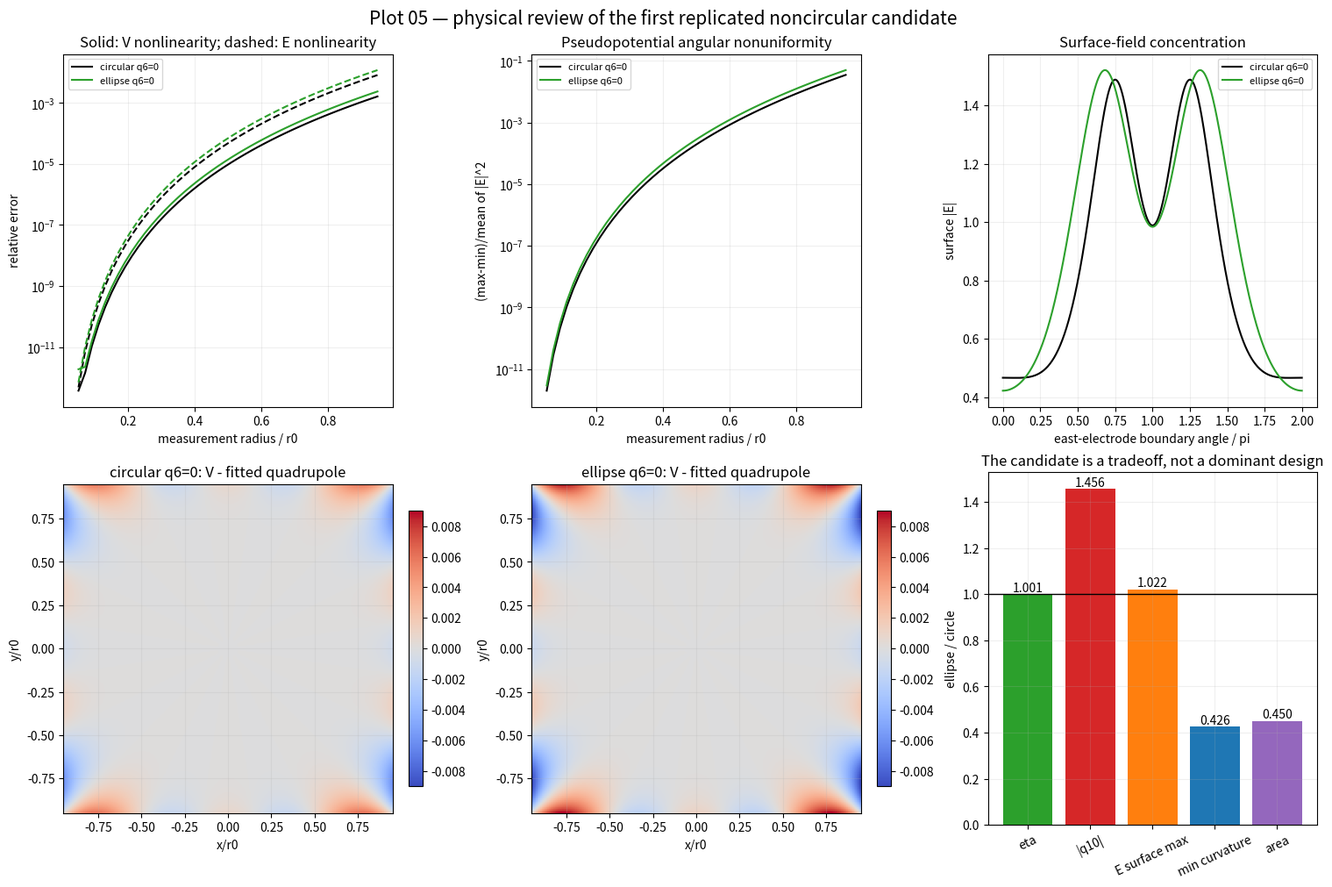

The script that saved this image: (Note: this script raises an exception after producing the figure.)
import matplotlib.pyplot as plt
import numpy as np
from matplotlib.patches import Ellipse
from scipy.optimize import brentq


OUTPUT = "exp/harmonic_source_shape_search/results/05_candidate_physical_tradeoffs.png"
COUNT = 48
FRACTION = 0.58
ELLIPSE_EPSILON = -0.15


def ellipse_points(center, radial, tangential, a, b, count, phase=0.0):
    theta = 2.0 * np.pi * np.arange(count) / count + phase
    return center + a * np.cos(theta)[:, None] * radial + b * np.sin(theta)[:, None] * tangential


def solve(radius, epsilon):
    a = radius * (1.0 + epsilon)
    b = radius * (1.0 - epsilon)
    distance = 1.0 + a
    frames = [
        (np.array([1.0, 0.0]), np.array([0.0, 1.0]), +0.5),
        (np.array([-1.0, 0.0]), np.array([0.0, -1.0]), +0.5),
        (np.array([0.0, 1.0]), np.array([-1.0, 0.0]), -0.5),
        (np.array([0.0, -1.0]), np.array([1.0, 0.0]), -0.5),
    ]
    sources, boundary, values = [], [], []
    for radial, tangential, voltage in frames:
        center = distance * radial
        sources.append(ellipse_points(center, radial, tangential, FRACTION * a, FRACTION * b, COUNT, 0.013))
        boundary.append(ellipse_points(center, radial, tangential, a, b, 3 * COUNT))
        values.append(np.full(3 * COUNT, voltage))
    source_theta = 2.0 * np.pi * np.arange(4 * COUNT) / (4 * COUNT) + 0.007
    boundary_theta = 2.0 * np.pi * np.arange(12 * COUNT) / (12 * COUNT)
    sources.append(6.5 * np.column_stack([np.cos(source_theta), np.sin(source_theta)]))
    boundary.append(5.0 * np.column_stack([np.cos(boundary_theta), np.sin(boundary_theta)]))
    values.append(np.zeros(12 * COUNT))
    sources = np.vstack(sources)
    boundary = np.vstack(boundary)
    values = np.concatenate(values)
    matrix = np.column_stack([np.log(np.linalg.norm(boundary[:, None, :] - sources[None, :, :], axis=2)), np.ones(len(boundary))])
    coefficients, *_ = np.linalg.lstsq(matrix, values, rcond=1e-12)
    return sources, coefficients, a, b, distance


def evaluate(points, sources, coefficients):
    delta = points[:, None, :] - sources[None, :, :]
    radius2 = np.sum(delta**2, axis=2)
    potential = 0.5 * np.log(radius2) @ coefficients[:-1] + coefficients[-1]
    field = -np.sum(delta / radius2[:, :, None] * coefficients[None, :-1, None], axis=1)
    return potential, field


theta = 2.0 * np.pi * np.arange(720) / 720


def coefficients(radius, epsilon):
    sources, charges, a, b, distance = solve(radius, epsilon)
    points = 0.5 * np.column_stack([np.cos(theta), np.sin(theta)])
    potential = evaluate(points, sources, charges)[0]
    a2 = 2.0 * np.mean(potential * np.cos(2.0 * theta)) / 0.5**2
    a6 = 2.0 * np.mean(potential * np.cos(6.0 * theta)) / 0.5**6
    a10 = 2.0 * np.mean(potential * np.cos(10.0 * theta)) / 0.5**10
    return a2, a6, a10


def q6(radius, epsilon):
    a2, a6, _ = coefficients(radius, epsilon)
    return (a6 / a2) * 0.5**4


print("HYPOTHESIS: the replicated ellipse is not a uniformly better trap; its 0.114% quadrupole gain will be accompanied by worse finite-amplitude linearity, sharper curvature, or larger surface field because q10 already increased by 45.6%.")
circle_radius = brentq(lambda radius: q6(radius, 0.0), 1.0, 1.3, xtol=1e-12)
ellipse_radius = brentq(lambda radius: q6(radius, ELLIPSE_EPSILON), 0.65, 0.90, xtol=1e-12)
designs = {
    "circular q6=0": (circle_radius, 0.0, "black"),
    "ellipse q6=0": (ellipse_radius, ELLIPSE_EPSILON, "tab:green"),
}

radii = np.linspace(0.05, 0.95, 46)
results = {}
for name, (radius, epsilon, color) in designs.items():
    sources, charges, a, b, distance = solve(radius, epsilon)
    a2, a6, a10 = coefficients(radius, epsilon)
    potential_error, field_error, pseudo_spread = [], [], []
    for probe_radius in radii:
        points = probe_radius * np.column_stack([np.cos(theta), np.sin(theta)])
        potential, field = evaluate(points, sources, charges)
        ideal_potential = a2 * probe_radius**2 * np.cos(2.0 * theta)
        ideal_field = np.column_stack([-2.0 * a2 * points[:, 0], 2.0 * a2 * points[:, 1]])
        potential_error.append(np.sqrt(np.mean((potential - ideal_potential) ** 2)) / np.sqrt(np.mean(ideal_potential**2)))
        field_error.append(np.sqrt(np.mean(np.sum((field - ideal_field) ** 2, axis=1))) / np.sqrt(np.mean(np.sum(ideal_field**2, axis=1))))
        pseudo = np.sum(field**2, axis=1)
        pseudo_spread.append((np.max(pseudo) - np.min(pseudo)) / np.mean(pseudo))

    surface_theta = 2.0 * np.pi * np.arange(720) / 720
    east_surface = np.array([distance, 0.0]) + np.column_stack([a * np.cos(surface_theta), b * np.sin(surface_theta)])
    surface_field = np.linalg.norm(evaluate(east_surface, sources, charges)[1], axis=1)
    minimum_curvature_radius = min(a**2 / b, b**2 / a)
    results[name] = {
        "radius": radius,
        "epsilon": epsilon,
        "color": color,
        "sources": sources,
        "charges": charges,
        "a": a,
        "b": b,
        "distance": distance,
        "eta": 2.0 * a2,
        "q10": (a10 / a2) * 0.5**8,
        "potential_error": np.array(potential_error),
        "field_error": np.array(field_error),
        "pseudo_spread": np.array(pseudo_spread),
        "surface_field": surface_field,
        "minimum_curvature": minimum_curvature_radius,
        "area": np.pi * a * b,
    }

circle = results["circular q6=0"]
candidate = results["ellipse q6=0"]
print(f"circle R={circle_radius:.9f}, eta={circle['eta']:.9f}, q10={circle['q10']:+.4e}, max surface E={np.max(circle['surface_field']):.6f}, minimum curvature radius={circle['minimum_curvature']:.6f}, area={circle['area']:.6f}")
print(f"ellipse R={ellipse_radius:.9f}, eta={candidate['eta']:.9f}, q10={candidate['q10']:+.4e}, max surface E={np.max(candidate['surface_field']):.6f}, minimum curvature radius={candidate['minimum_curvature']:.6f}, area={candidate['area']:.6f}")
print(f"at 0.9 r0: potential nonlinearity ratio ellipse/circle={candidate['potential_error'][42]/circle['potential_error'][42]:.3f}, field nonlinearity ratio={candidate['field_error'][42]/circle['field_error'][42]:.3f}, pseudopotential angular-spread ratio={candidate['pseudo_spread'][42]/circle['pseudo_spread'][42]:.3f}")

fig, axes = plt.subplots(2, 3, figsize=(15, 10), constrained_layout=True)
for name, result in results.items():
    axes[0, 0].semilogy(radii, result["potential_error"], color=result["color"], label=name)
    axes[0, 0].semilogy(radii, result["field_error"], color=result["color"], linestyle="--")
    axes[0, 1].semilogy(radii, result["pseudo_spread"], color=result["color"], label=name)
    axes[0, 2].plot(surface_theta / np.pi, result["surface_field"], color=result["color"], label=name)
axes[0, 0].set(xlabel="measurement radius / r0", ylabel="relative error", title="Solid: V nonlinearity; dashed: E nonlinearity")
axes[0, 0].legend(fontsize=8)
axes[0, 1].set(xlabel="measurement radius / r0", ylabel="(max-min)/mean of |E|^2", title="Pseudopotential angular nonuniformity")
axes[0, 1].legend(fontsize=8)
axes[0, 2].set(xlabel="east-electrode boundary angle / pi", ylabel="surface |E|", title="Surface-field concentration")
axes[0, 2].legend(fontsize=8)

axis = np.linspace(-0.95, 0.95, 151)
gx, gy = np.meshgrid(axis, axis)
grid = np.column_stack([gx.ravel(), gy.ravel()])
error_maps = []
for column, (name, result) in enumerate(results.items()):
    potential = evaluate(grid, result["sources"], result["charges"])[0]
    ideal = 0.5 * result["eta"] * (grid[:, 0] ** 2 - grid[:, 1] ** 2)
    error_maps.append((potential - ideal).reshape(gx.shape))
limit = max(np.max(np.abs(values)) for values in error_maps)
for column, ((name, result), values) in enumerate(zip(results.items(), error_maps)):
    image = axes[1, column].imshow(values, origin="lower", extent=(-0.95, 0.95, -0.95, 0.95), cmap="coolwarm", vmin=-limit, vmax=limit)
    axes[1, column].set(xlabel="x/r0", ylabel="y/r0", title=f"{name}: V - fitted quadrupole")
    fig.colorbar(image, ax=axes[1, column], shrink=0.78)

labels = ["eta", "|q10|", "E surface max", "min curvature", "area"]
ratios = [
    candidate["eta"] / circle["eta"],
    abs(candidate["q10"] / circle["q10"]),
    np.max(candidate["surface_field"]) / np.max(circle["surface_field"]),
    candidate["minimum_curvature"] / circle["minimum_curvature"],
    candidate["area"] / circle["area"],
]
bars = axes[1, 2].bar(labels, ratios, color=["tab:green", "tab:red", "tab:orange", "tab:blue", "tab:purple"])
axes[1, 2].axhline(1.0, color="black", linewidth=1)
axes[1, 2].bar_label(bars, fmt="%.3f")
axes[1, 2].tick_params(axis="x", rotation=25)
axes[1, 2].set(ylabel="ellipse / circle", title="The candidate is a tradeoff, not a dominant design")

for ax in axes.ravel():
    ax.grid(alpha=0.2)
fig.suptitle("Plot 05 — physical review of the first replicated noncircular candidate", fontsize=15)
fig.savefig(OUTPUT, dpi=180)

print("CONCLUSION: retain the ellipse as a Pareto example only if its higher eta is worth its finite-amplitude, surface-field, and curvature costs; do not call it an unqualified improvement.")
print("saved", OUTPUT)
